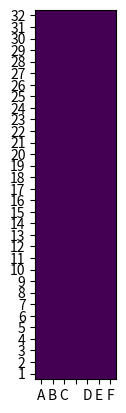

Recreate this plot in Python.
import numpy as np
import matplotlib.pyplot as plt

fig = plt.figure()
ax = fig.add_subplot(111)
ax.set_xticks(ticks=np.arange(7), labels=list('ABC DEF'))
ax.set_yticks(ticks=np.arange(32), labels=range(32, 0, -1))
image = ax.imshow(np.zeros([32, 7]))
plt.savefig('empty.png')
plt.show()